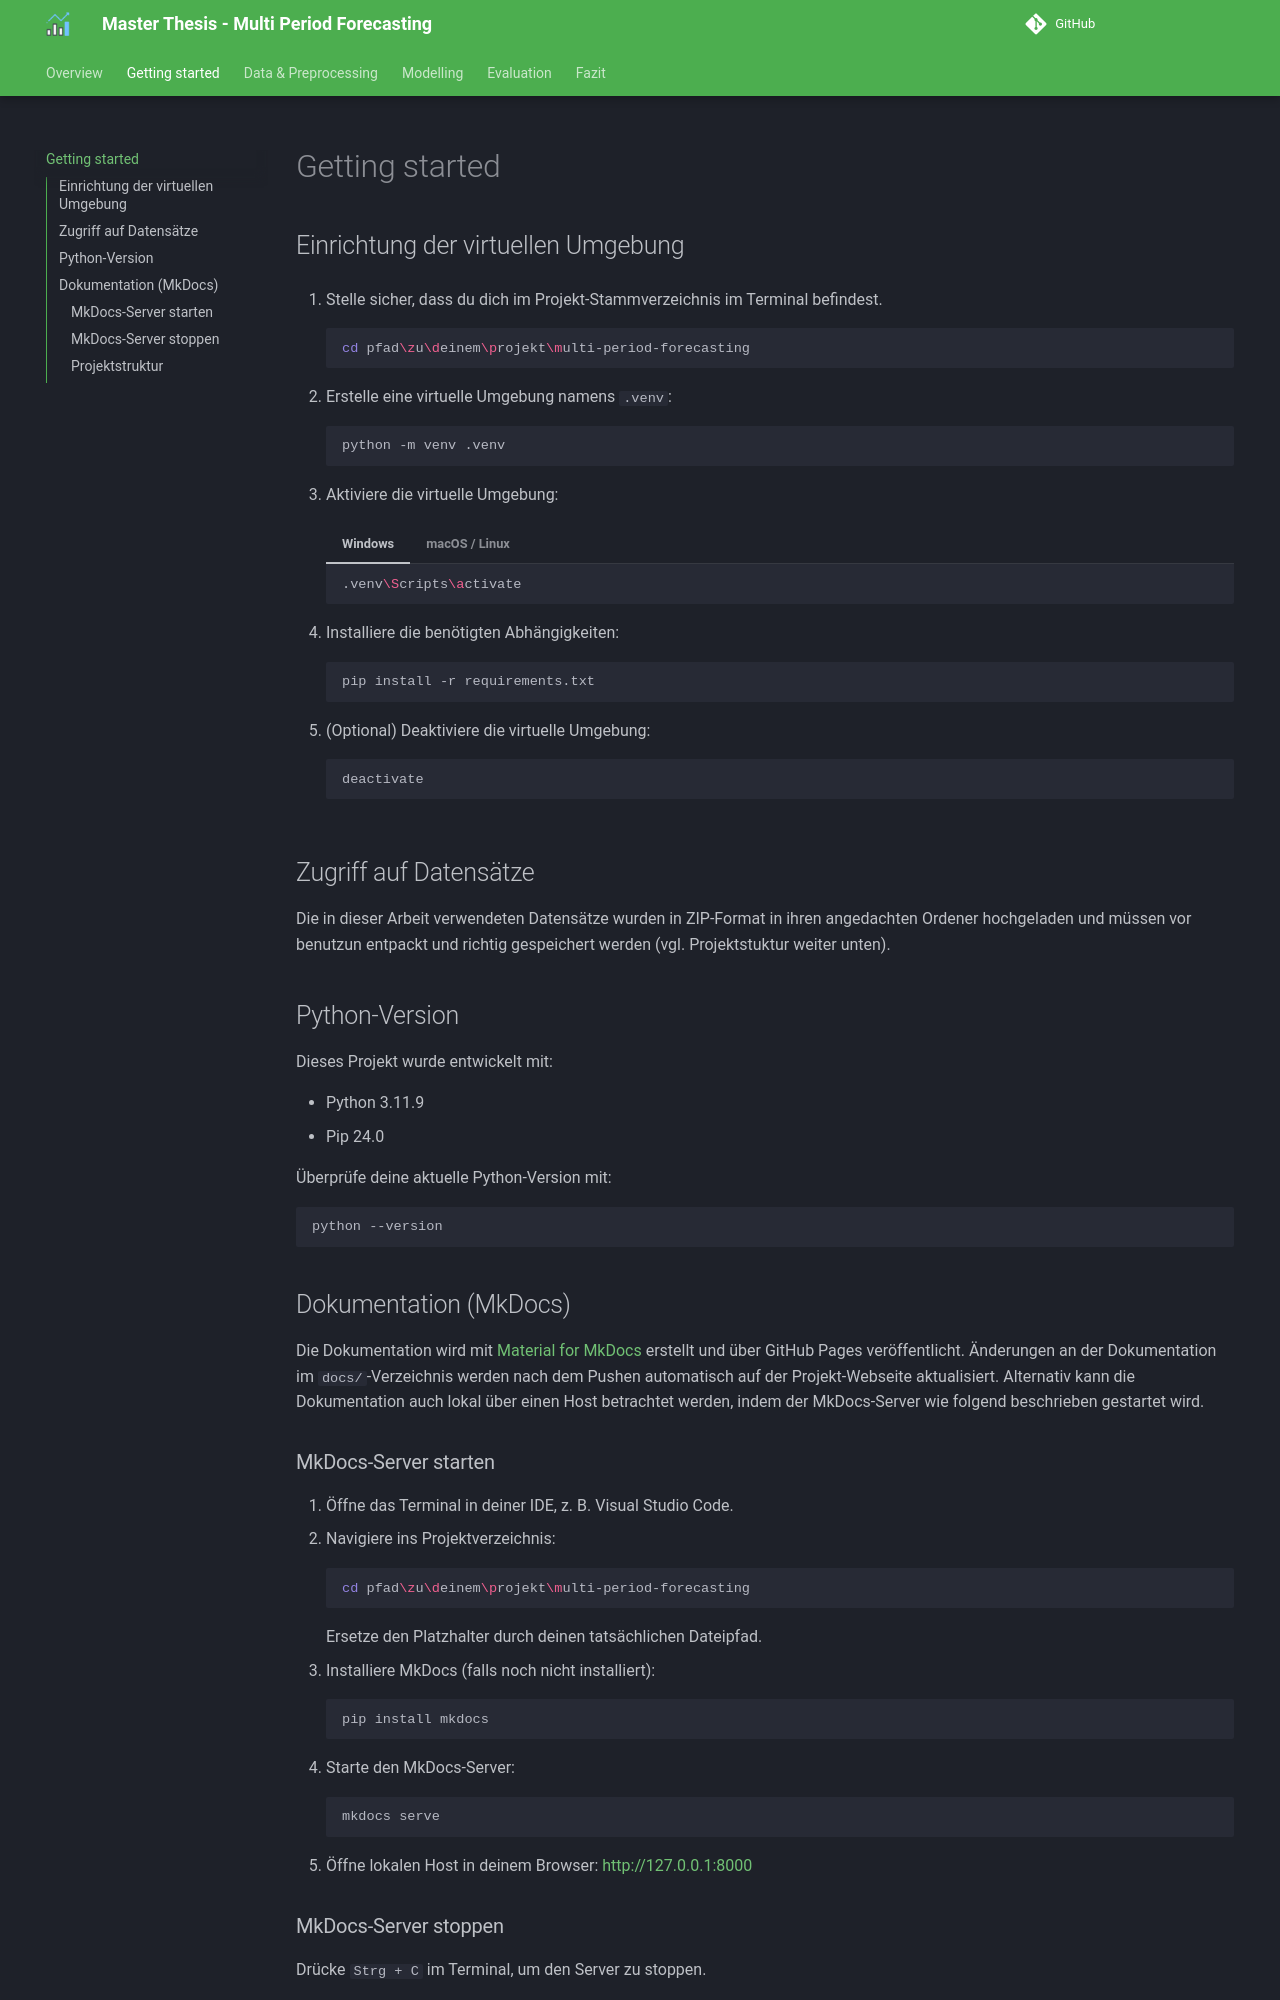

repository: Katja19/ma-multi-period-forecasting-sc · page: getting_started/index.html · generator: mkdocs

---
title: Getting Started
author: Katja Gegg
university: Julius-Maximilian Universität Würzburg
---
# Getting started

## Einrichtung der virtuellen Umgebung

1. Stelle sicher, dass du dich im Projekt-Stammverzeichnis im Terminal befindest.

    ```sh
    cd pfad\zu\deinem\projekt\multi-period-forecasting
    ```

2. Erstelle eine virtuelle Umgebung namens `.venv`:

    ```sh
    python -m venv .venv
    ```

3. Aktiviere die virtuelle Umgebung:

    === "Windows"
        ```sh
        .venv\Scripts\activate
        ```

    === "macOS / Linux"
        ```sh
        source .venv/bin/activate
        ```

4. Installiere die benötigten Abhängigkeiten:

    ```sh
    pip install -r requirements.txt
    ```

5. (Optional) Deaktiviere die virtuelle Umgebung:

    ```sh
    deactivate
    ```

## Zugriff auf Datensätze

Die in dieser Arbeit verwendeten Datensätze wurden in ZIP-Format in ihren angedachten Ordener hochgeladen und müssen vor benutzun entpackt und richtig gespeichert werden (vgl. Projektstuktur weiter unten).

## Python-Version

Dieses Projekt wurde entwickelt mit:

- Python 3.11.9  
- Pip 24.0

Überprüfe deine aktuelle Python-Version mit:
```sh
python --version
```

## Dokumentation (MkDocs)
Die Dokumentation wird mit [Material for MkDocs](https://squidfunk.github.io/mkdocs-material/) erstellt und über GitHub Pages veröffentlicht. Änderungen an der Dokumentation im `docs/`-Verzeichnis werden nach dem Pushen automatisch auf der Projekt-Webseite aktualisiert. Alternativ kann die Dokumentation auch lokal über einen Host betrachtet werden, indem der MkDocs-Server wie folgend beschrieben gestartet wird.

### MkDocs-Server starten

1. Öffne das Terminal in deiner IDE, z. B. Visual Studio Code.
2. Navigiere ins Projektverzeichnis:
   ```sh
   cd pfad\zu\deinem\projekt\multi-period-forecasting
   ```
   Ersetze den Platzhalter durch deinen tatsächlichen Dateipfad.
3. Installiere MkDocs (falls noch nicht installiert):
   ```sh
   pip install mkdocs
   ```
4. Starte den MkDocs-Server:
   ```sh
   mkdocs serve
   ```
5. Öffne lokalen Host in deinem Browser:
   [http://127.0.0.1:8000](http://127.0.0.1:8000)

### MkDocs-Server stoppen

Drücke `Strg + C` im Terminal, um den Server zu stoppen.
